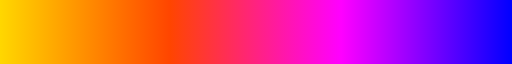
t = 0.00 s
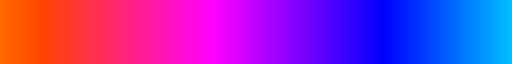
t = 0.75 s
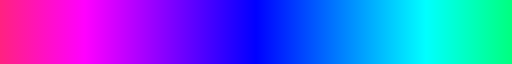
t = 1.50 s
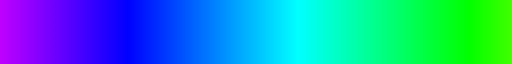
t = 2.25 s

The animated SVG that drew these frames (rendered in a browser with its animation timeline set to each time). Animation: 1 SMIL element (animateTransform=1); one cycle of 3.00 s, repeats indefinitely.

<svg xmlns="http://www.w3.org/2000/svg" viewBox="0 0 1000 6" preserveAspectRatio="none">
  <defs>
    <linearGradient id="g" x1="0" y1="0" x2="1" y2="0" gradientUnits="objectBoundingBox">
      <stop offset="0%" stop-color="#FFD700"/>
      <stop offset="16.6%" stop-color="#FF4500"/>
      <stop offset="33.3%" stop-color="#FF00FF"/>
      <stop offset="50%" stop-color="#0000FF"/>
      <stop offset="66.6%" stop-color="#00FFFF"/>
      <stop offset="83.3%" stop-color="#00FF00"/>
      <stop offset="100%" stop-color="#FFFF00"/>
    </linearGradient>
  </defs>
  <!-- We draw a wide rectangle filled with the gradient and translate it to create a moving effect -->
  <rect width="2000" height="6" fill="url(#g)" transform="translate(0,0)">
    <animateTransform attributeName="transform" attributeType="XML"
      type="translate" from="0 0" to="-1000 0" dur="3s" repeatCount="indefinite"/>
  </rect>
</svg>
